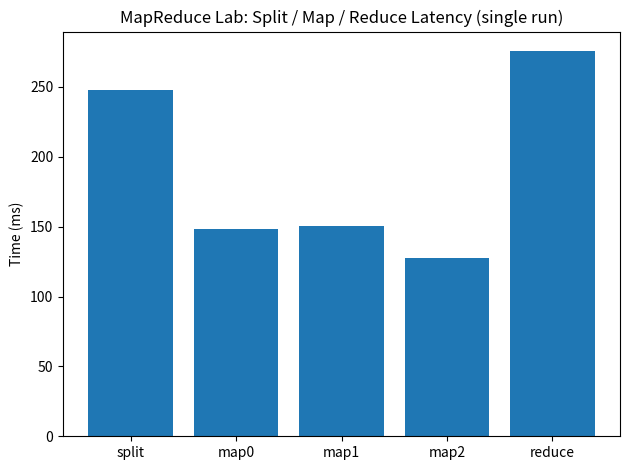

Reproduce this figure in Python.
import matplotlib.pyplot as plt

# Measured times (seconds)
times_s = {
    "split": 0.247902,
    "map0":  0.148496,
    "map1":  0.150162,
    "map2":  0.127319,
    "reduce":0.275870,
}

labels = list(times_s.keys())
times_ms = [times_s[k] * 1000 for k in labels]  # convert to ms

plt.figure()
plt.bar(labels, times_ms)
plt.ylabel("Time (ms)")
plt.title("MapReduce Lab: Split / Map / Reduce Latency (single run)")
plt.tight_layout()
plt.savefig("latency_bar.png", dpi=200)
plt.show()
print("Saved: latency_bar.png")
